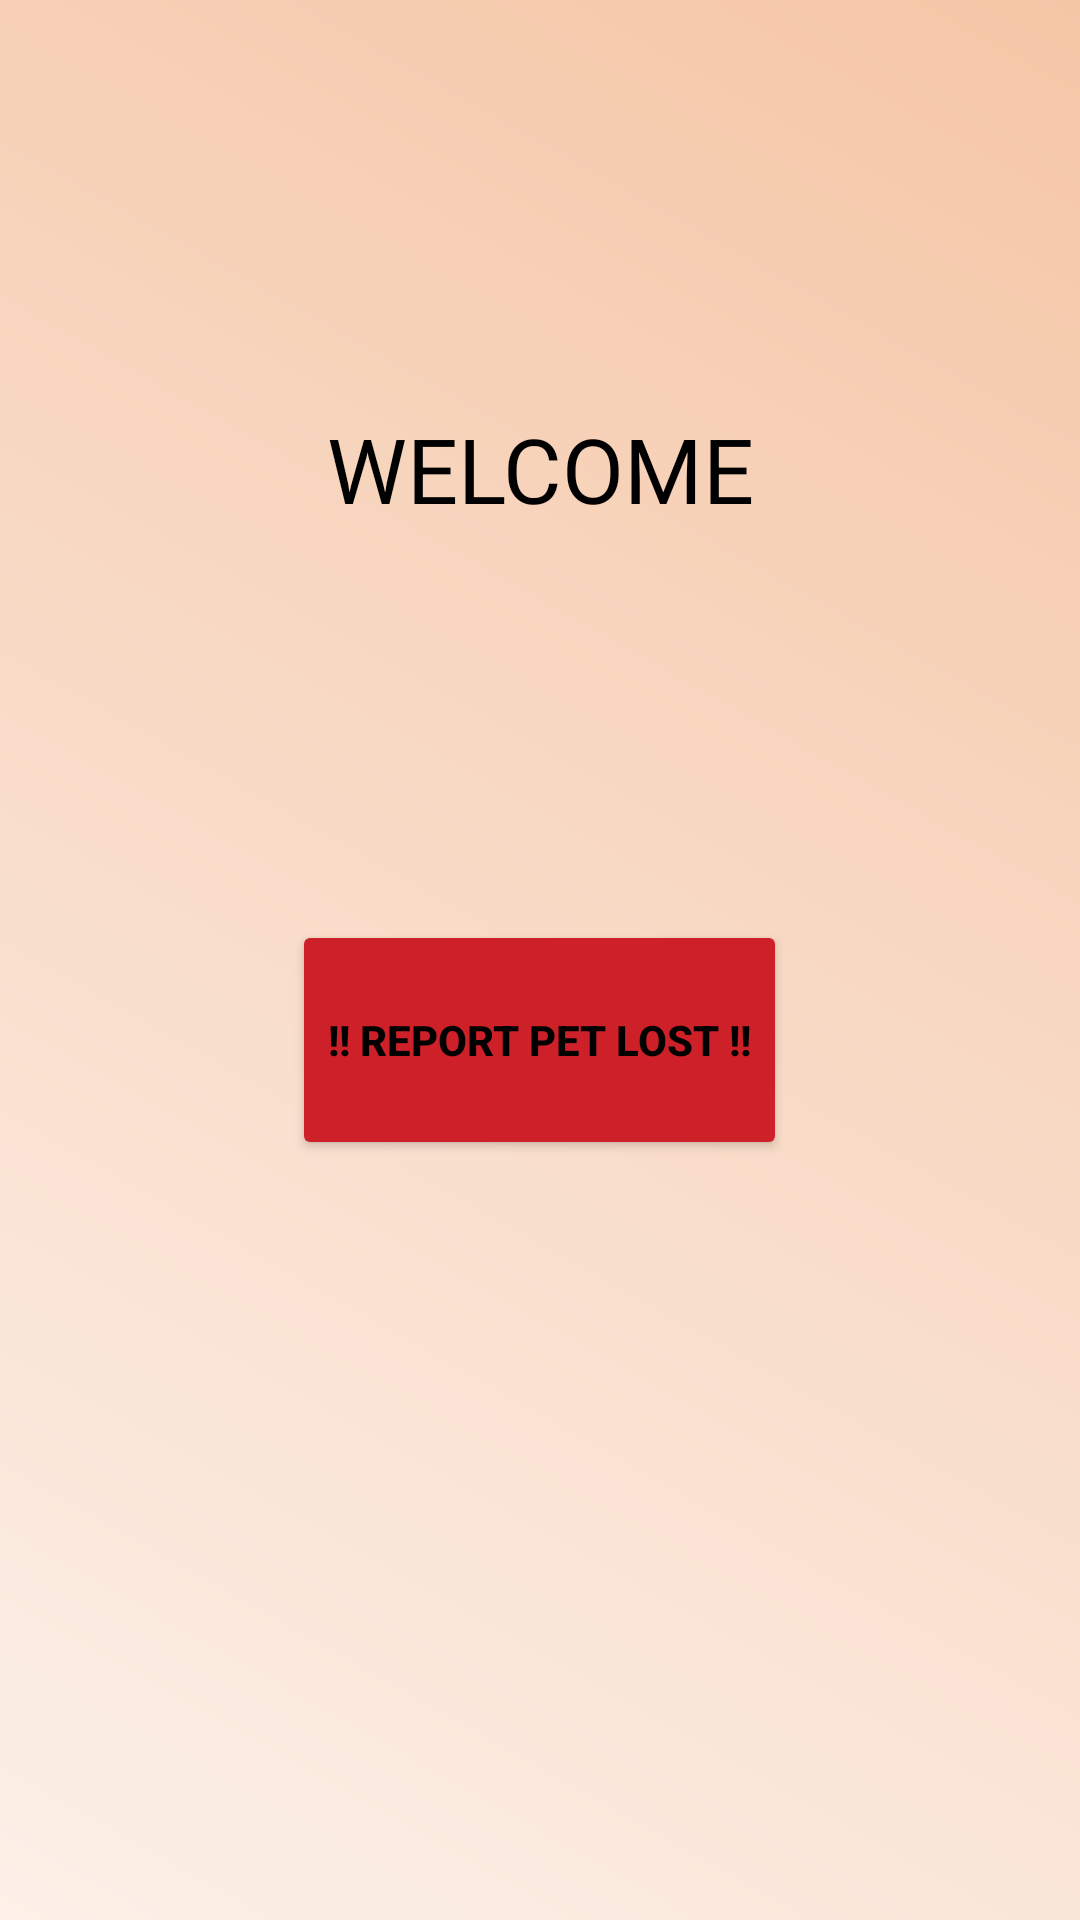

Produce the Android XML layout that renders to this screen, including the resource entries it uses.
<!-- AndroidManifest.xml: application theme Theme.FurbabyFinder -->
<!-- res/layout/activity_home_screen.xml -->
<?xml version="1.0" encoding="utf-8"?>
<LinearLayout xmlns:android="http://schemas.android.com/apk/res/android"
    xmlns:app="http://schemas.android.com/apk/res-auto"
    xmlns:tools="http://schemas.android.com/tools"
    android:layout_width="match_parent"
    android:layout_height="match_parent"
    android:background="@drawable/bg_gradient"
    android:orientation="vertical"
    tools:context=".HomeScreen">

    <androidx.appcompat.widget.Toolbar
        android:id="@+id/toolbar"
        android:layout_width="match_parent"
        android:layout_height="wrap_content"
        android:backgroundTint="@color/midorange"
        android:elevation="4dp"
        android:theme="@style/ThemeOverlay.AppCompat.Light"
        app:popupTheme="@style/ThemeOverlay.AppCompat.Light"/>

    <TextView
        android:layout_width="match_parent"
        android:layout_height="wrap_content"
        android:text="WELCOME"
        android:textAlignment="center"
        android:textSize="30sp"
        android:layout_marginTop="80sp"
        android:layout_marginBottom="10sp"
        android:textColor="@android:color/black"/>

    <TextView
        android:id="@+id/name"
        android:layout_width="match_parent"
        android:layout_height="wrap_content"
        android:textAlignment="center"
        android:textSize="30sp"
        android:layout_marginTop="10sp"
        android:layout_marginBottom="20sp"
        android:textColor="@android:color/black"/>


    <Button
        android:layout_width="wrap_content"
        android:layout_height="80sp"
        android:layout_gravity="center"
        android:layout_marginTop="50sp"
        android:text="!! REPORT PET LOST !!"
        android:id="@+id/lostbutton"
        android:backgroundTint="@color/lostbuttoncolor"
        android:textColor="@color/black"
        android:textStyle="bold"
        />

</LinearLayout>
<!-- resources referenced by this layout -->
<resources>
  <color name="black">#FF000000</color>
  <color name="lostbuttoncolor">#CE2029</color>
  <color name="midorange">#f5c6a6</color>
  <!-- drawable bg_gradient (drawable) -->
  <?xml version="1.0" encoding="utf-8"?>
  <shape xmlns:android="http://schemas.android.com/apk/res/android">
      <gradient
          android:type="linear"
          android:angle="45"
          android:startColor="#fcf0e8"
          android:endColor="#f5c6a6" />
  </shape>
  <style name="Theme.FurbabyFinder" parent="Theme.MaterialComponents.Light.NoActionBar">
          
          <item name="colorPrimary">@color/midorange</item>
          <item name="colorPrimaryVariant">@color/midorange</item>
          <item name="colorOnPrimary">@color/midorange</item>
          
          <item name="colorSecondary">@color/teal_200</item>
          <item name="colorSecondaryVariant">@color/teal_700</item>
          <item name="colorOnSecondary">@color/black</item>
          
          <item name="android:statusBarColor" tools:targetApi="l">?attr/colorPrimaryVariant</item>
          
      </style>
  <color name="teal_200">#FF03DAC5</color>
  <color name="teal_700">#FF018786</color>
</resources>
